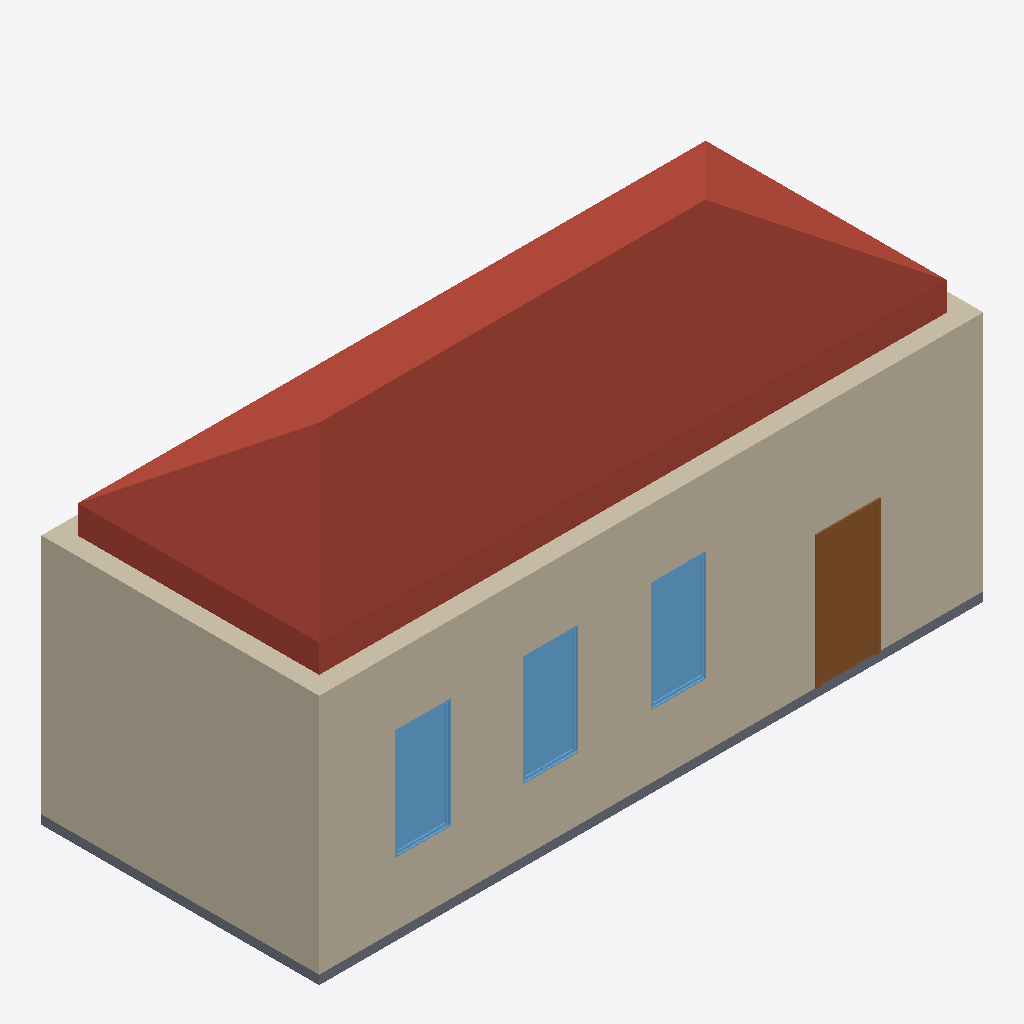
Isometric view of an IFC building model (IFC-SPF (STEP), schema IFC4, length unit millimetre), seen from the south-west, elements coloured by IFC class: 4 walls (beige), 3 windows (light blue), 1 roof (red-brown), 1 door (brown), 1 slab (grey).
Extent 11.0 m × 4.7 m × 5.8 m (x, y, z). Storeys (2): Level 1 at 0.00 m; Level 2 at 4.00 m. Elements (16): 4 IfcBuildingElementProxy, 4 IfcWall, 4 IfcWindow, 1 IfcCovering, 1 IfcDoor, 1 IfcRoof, 1 IfcSlab.

HEADER;
FILE_DESCRIPTION(('ViewDefinition [ReferenceView_V1.2]','RevitIdentifiers [VersionGUID: af51ef8d-3b1e-4f4c-ac6e-3a15c2661bf4, NumberOfSaves: 1]','CoordinateReference [CoordinateBase: Shared Coordinates]','ExchangeRequirement [Architecture]'),'2;1');
FILE_NAME('0001','2023-07-03T21:00:35+01:00',(''),(''),'ODA SDAI 22.12','23.0.10.18 - Exporter 23.2.3.0 - Alternate UI 23.2.3.0','');
FILE_SCHEMA(('IFC4'));
ENDSEC;
DATA;
#90=IFCPROJECT('16ptFjkWnCdh4kqFvB0NRX',#18,'0001',$,$,'Project Name','Project Status',(#85),#82);
#105=IFCSITE('16ptFjkWnCdh4kqFvB0NRZ',#18,'Default',$,$,#104,$,$,.ELEMENT.,$,$,$,$,$);
#95=IFCBUILDING('16ptFjkWnCdh4kqFvB0NRW',#18,'',$,$,#93,$,'',.ELEMENT.,$,$,$);
#98=IFCBUILDINGSTOREY('3Zu5Bv0LOHrPC10026FoQQ',#18,'Level 1',$,'Level:8mm Head',#97,$,'Level 1',.ELEMENT.,0.0);
#102=IFCBUILDINGSTOREY('15Z0v90RiHrPC20026FoKR',#18,'Level 2',$,'Level:8mm Head',#101,$,'Level 2',.ELEMENT.,4000.0000000000005);
#332=IFCROOF('1Ryb8XgUj3gebyYvJGdUFw',#18,'Basic Roof:Generic - 400mm:350525',$,'Basic Roof:Generic - 400mm',#330,$,'350525',.NOTDEFINED.);
#239=IFCWALL('1Ryb8XgUj3gebyYvJGdU9n',#18,'Basic Wall:Generic - 300mm:350390',$,'Basic Wall:Generic - 300mm',#200,#238,'350390',.NOTDEFINED.);
#271=IFCWALL('1Ryb8XgUj3gebyYvJGdU8f',#18,'Basic Wall:Generic - 300mm:350446',$,'Basic Wall:Generic - 300mm',#259,#270,'350446',.NOTDEFINED.);
#520=IFCDOOR('1Ryb8XgUj3gebyYvJGdUEn',#18,'M_Single-Flush:0915 x 2134mm:350582',$,'M_Single-Flush:0915 x 2134mm',#1143,#516,'350582',2133.9999999999995,914.9999999999999,.DOOR.,.SINGLE_SWING_RIGHT.,$);
#306=IFCSLAB('1Ryb8XgUj3gebyYvJGdU8$',#18,'Floor:Generic 150mm:350456',$,'Floor:Generic 150mm',#290,#305,'350456',.FLOOR.);
#640=IFCWINDOW('1Ryb8XgUj3gebyYvJGdU1A',#18,'M_Fixed:0915 x 1830mm:350861',$,'M_Fixed:0915 x 1830mm',#1203,#636,'350861',1829.9999999999982,914.9999999999993,.WINDOW.,.NOTDEFINED.,$);
#597=IFCWINDOW('1Ryb8XgUj3gebyYvJGdU3L',#18,'M_Fixed:0915 x 1830mm:350738',$,'M_Fixed:0915 x 1830mm',#1163,#593,'350738',1829.9999999999982,914.9999999999999,.WINDOW.,.NOTDEFINED.,$);
#620=IFCWINDOW('1Ryb8XgUj3gebyYvJGdU2O',#18,'M_Fixed:0915 x 1830mm:350815',$,'M_Fixed:0915 x 1830mm',#1183,#616,'350815',1829.9999999999982,914.9999999999991,.WINDOW.,.NOTDEFINED.,$);
#141=IFCWALL('1Ryb8XgUj3gebyYvJGdUAP',#18,'Basic Wall:Generic - 300mm:350302',$,'Basic Wall:Generic - 300mm',#111,#140,'350302',.NOTDEFINED.);
#180=IFCWALL('1Ryb8XgUj3gebyYvJGdU9C',#18,'Basic Wall:Generic - 300mm:350347',$,'Basic Wall:Generic - 300mm',#168,#179,'350347',.NOTDEFINED.);
ENDSEC;